Dataset: dataset (GitHub, Renzo-T/Chess_Scanner). Classes: black bishop, black king, black knight, black pawn, black queen, black rook, nothing, white bishop, white king, white knight, white pawn, white queen, white rook.

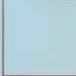
Label: nothing

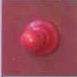
Label: nothing

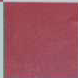
Label: nothing

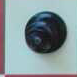
Label: black bishop

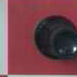
Label: black rook

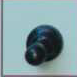
Label: black pawn
